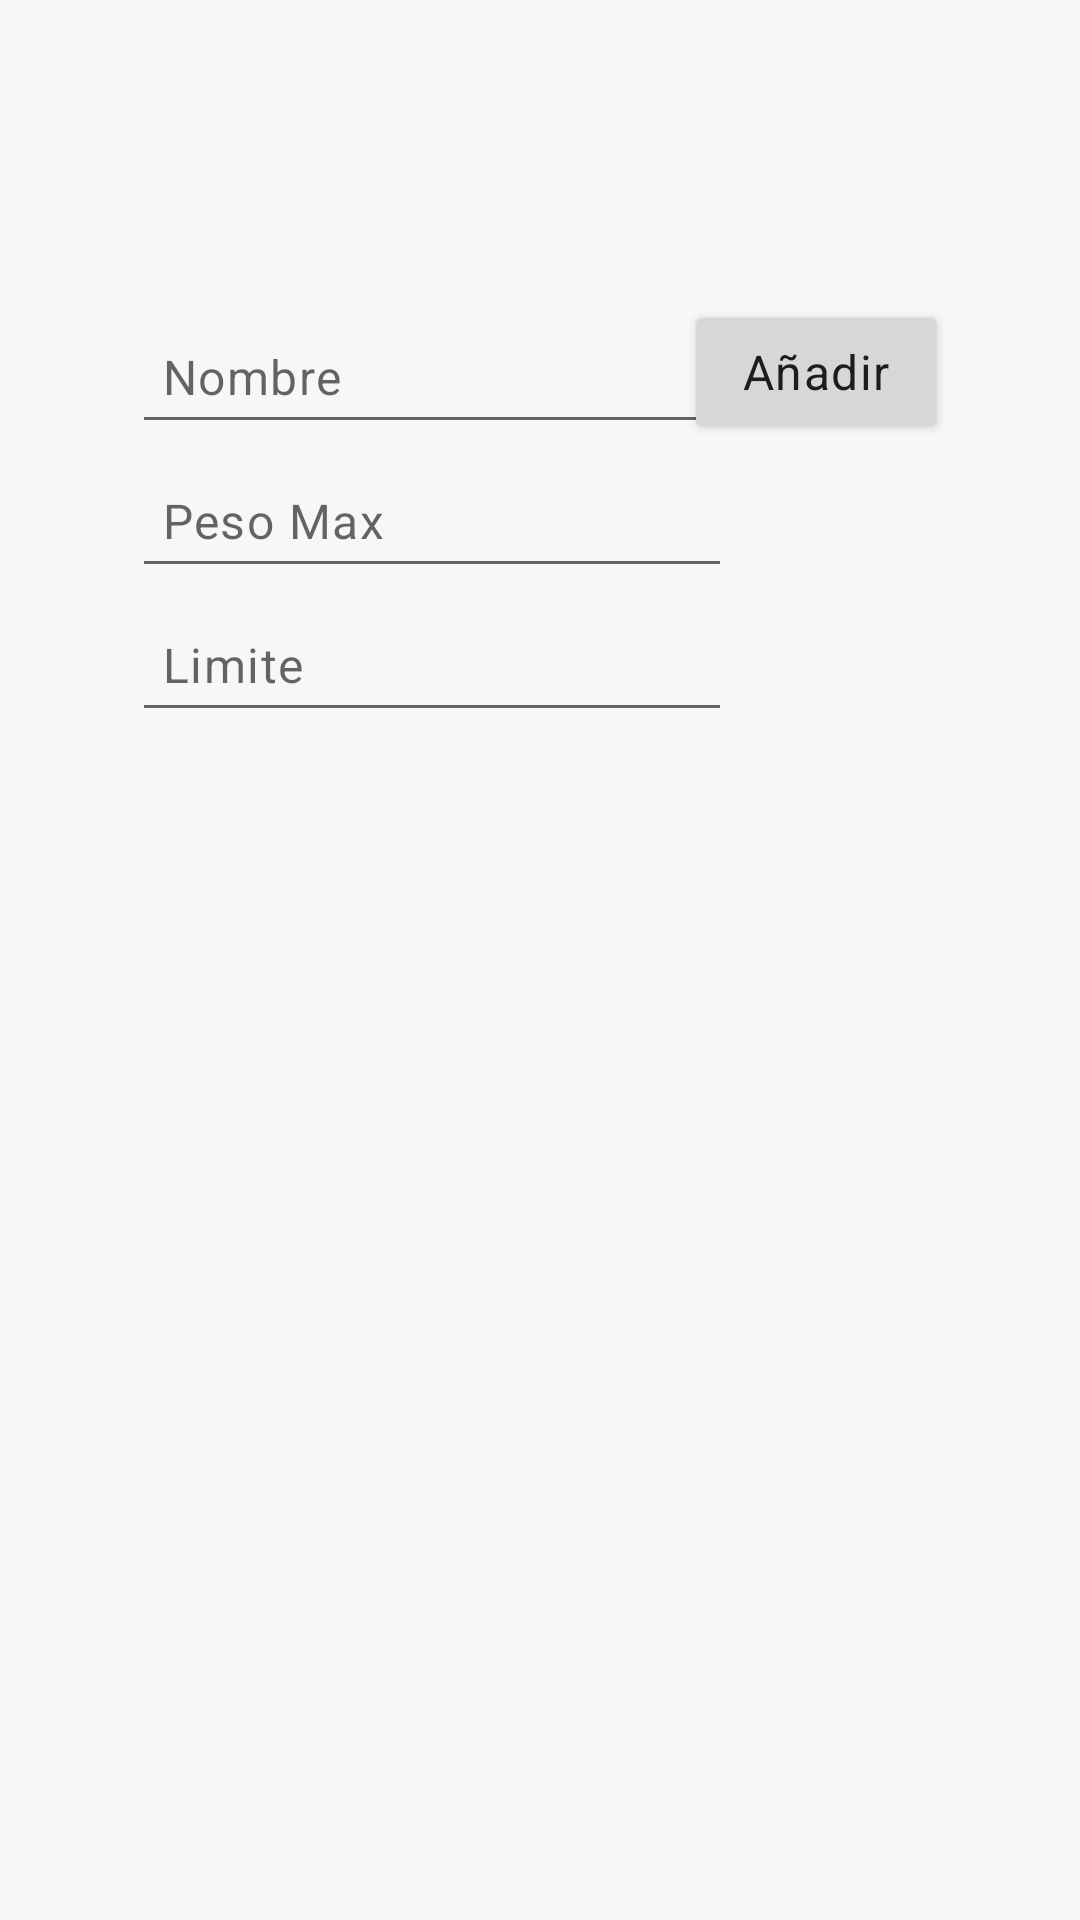

Produce the Android XML layout that renders to this screen, including the resource entries it uses.
<!-- AndroidManifest.xml: application theme Base.Theme.SpaceIt2D -->
<!-- res/layout/activity_menu_cajas.xml -->
<?xml version="1.0" encoding="utf-8"?>
<androidx.constraintlayout.widget.ConstraintLayout xmlns:android="http://schemas.android.com/apk/res/android"
    xmlns:app="http://schemas.android.com/apk/res-auto"
    xmlns:tools="http://schemas.android.com/tools"
    android:layout_width="match_parent"
    android:layout_height="match_parent"
    tools:context=".in.MenuCajasActivity">

    <Button
        android:id="@+id/button_addCajas"
        android:layout_width="wrap_content"
        android:layout_height="wrap_content"
        android:layout_marginTop="100dp"
        android:layout_marginEnd="44dp"
        android:text="Añadir"
        android:textAppearance="@style/TextAppearance.Material3.BodyLarge"
        app:layout_constraintEnd_toEndOf="parent"
        app:layout_constraintTop_toTopOf="parent" />

    <Button
        android:id="@+id/button_editCajas"
        android:layout_width="wrap_content"
        android:layout_height="wrap_content"
        android:layout_marginTop="40dp"
        android:layout_marginEnd="44dp"
        android:text="Editar"
        android:textAppearance="@style/TextAppearance.Material3.BodyLarge"
        app:layout_constraintEnd_toEndOf="parent"
        app:layout_constraintTop_toBottomOf="@+id/frameLayout3" />

    <Button
        android:id="@+id/button_deleteCajas"
        android:layout_width="wrap_content"
        android:layout_height="wrap_content"
        android:layout_marginStart="36dp"
        android:layout_marginTop="40dp"
        android:text="Borrar"
        android:textAppearance="@style/TextAppearance.Material3.BodyLarge"
        app:layout_constraintStart_toStartOf="parent"
        app:layout_constraintTop_toBottomOf="@+id/frameLayout3" />

    <FrameLayout
        android:id="@+id/frameLayout3"
        android:layout_width="340dp"
        android:layout_height="320dp"
        android:layout_marginTop="44dp"
        app:layout_constraintEnd_toEndOf="parent"
        app:layout_constraintStart_toStartOf="parent"
        app:layout_constraintTop_toBottomOf="@+id/text_limiteCaja">

        <androidx.recyclerview.widget.RecyclerView
            android:id="@+id/recyclerCajas"
            android:layout_width="match_parent"
            android:layout_height="match_parent" />

    </FrameLayout>

    <EditText
        android:id="@+id/text_nombreCaja"
        android:textAppearance="@style/TextAppearance.Material3.BodyLarge"        android:layout_width="200dp"
        android:layout_height="48dp"
        android:layout_marginStart="44dp"
        android:layout_marginTop="100dp"
        android:ems="10"
        android:hint="Nombre"
        android:inputType="text"
        android:paddingLeft="10dip"
        android:textAllCaps="false"
        android:textColor="@color/secundary_text"
        app:layout_constraintStart_toStartOf="parent"
        app:layout_constraintTop_toTopOf="parent" />

    <EditText
        android:id="@+id/text_pesoMaxCaja"
        android:textAppearance="@style/TextAppearance.Material3.BodyLarge"        android:layout_width="200dp"
        android:layout_height="48dp"
        android:layout_marginStart="44dp"
        android:ems="10"
        android:hint="Peso Max"
        android:inputType="text"
        android:paddingLeft="10dip"
        android:textAllCaps="false"
        android:textColor="@color/secundary_text"
        app:layout_constraintStart_toStartOf="parent"
        app:layout_constraintTop_toBottomOf="@id/text_nombreCaja" />

    <EditText
        android:id="@+id/text_limiteCaja"
        android:layout_width="200dp"
        android:layout_height="48dp"
        android:layout_marginStart="44dp"
        android:ems="10"
        android:hint="Limite"
        android:inputType="text"
        android:paddingLeft="10dip"
        android:textAllCaps="false"
        android:textAppearance="@style/TextAppearance.Material3.BodyLarge"
        android:textColor="@color/secundary_text"
        app:layout_constraintStart_toStartOf="parent"
        app:layout_constraintTop_toBottomOf="@id/text_pesoMaxCaja" />

</androidx.constraintlayout.widget.ConstraintLayout>
<!-- resources referenced by this layout -->
<resources>
  <color name="secundary_text">#9B9A9D</color>
  <style name="Base.Theme.SpaceIt2D" parent="Theme.AppCompat.DayNight">
          <item name="colorPrimary">@color/primary</item>
          <item name="colorSecondary">@color/card_background</item>
          <item name="android:colorBackground">@color/background</item>
          <item name="colorOnBackground">@color/background</item>
          <item name="android:statusBarColor" tools:targetApi="l">@color/primary</item>
      </style>
  <color name="primary">#6A7CFF</color>
  <color name="card_background">#FFFFFF</color>
  <color name="background">#F7F7FA</color>
</resources>
